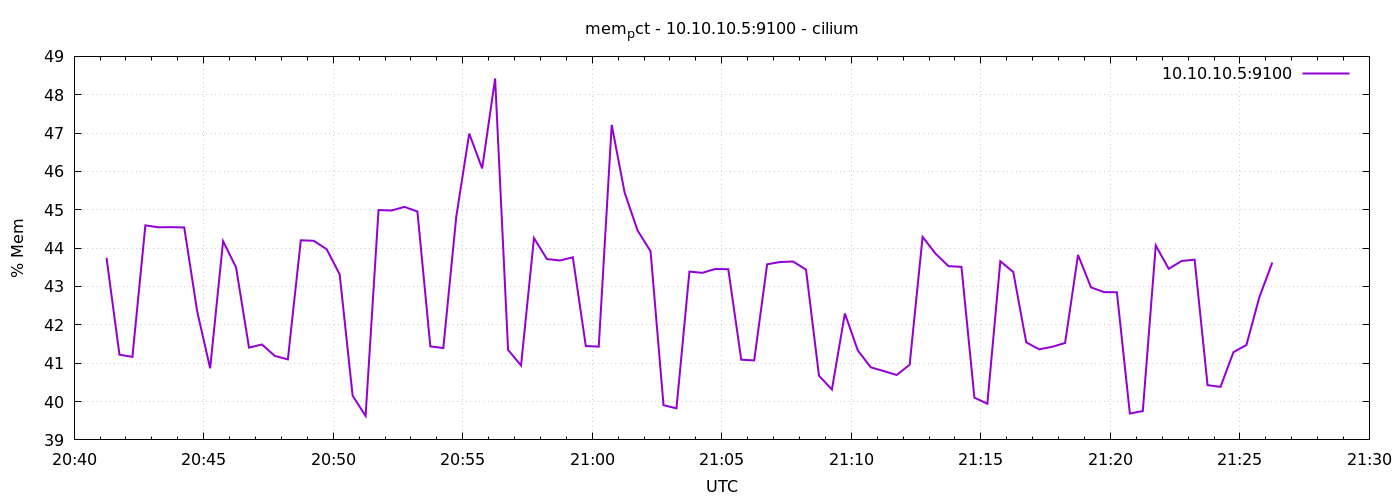

The file beside this chart, header and first rows:
1776976875	43.748746876543024
1776976905	41.22
1776976935	41.16
1776976965	44.59
1776976995	44.54
1776977025	44.55
1776977055	44.54
1776977085	42.35
1776977115	40.87
1776977145	44.18
1776977175	43.5
1776977205	41.41
1776977235	41.49
1776977265	41.19
1776977295	41.1
1776977325	44.21
1776977355	44.19
1776977385	43.97
1776977415	43.32
1776977445	40.15
1776977475	39.63
1776977505	44.99
1776977535	44.98
1776977565	45.08
1776977595	44.96
1776977625	41.44
1776977655	41.39
1776977685	44.82
1776977715	46.99
1776977745	46.08
1776977775	48.42
1776977805	41.35
1776977835	40.94
1776977865	44.26
1776977895	43.72
1776977925	43.68
1776977955	43.76
1776977985	41.45
1776978015	41.43
1776978045	47.21
1776978075	45.44
1776978105	44.46
1776978135	43.92
1776978165	39.91
1776978195	39.82
1776978225	43.39
1776978255	43.36
1776978285	43.46
1776978315	43.45
1776978345	41.09
1776978375	41.07
1776978405	43.58
1776978435	43.64
1776978465	43.65
1776978495	43.44
1776978525	40.67
1776978555	40.31
1776978585	42.3
1776978615	41.33
1776978645	40.89
1776978675	40.79
... 30 more rows
